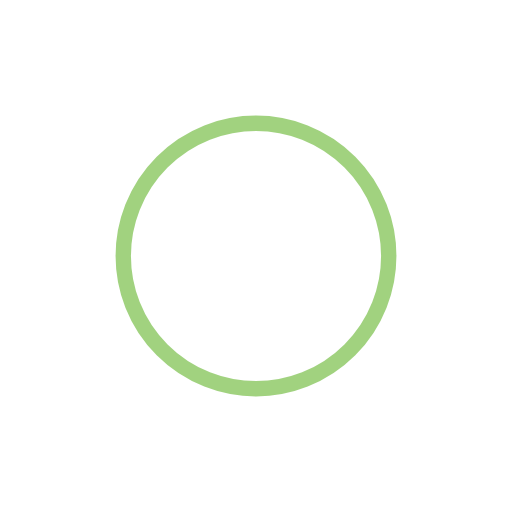
t = 0.00 s
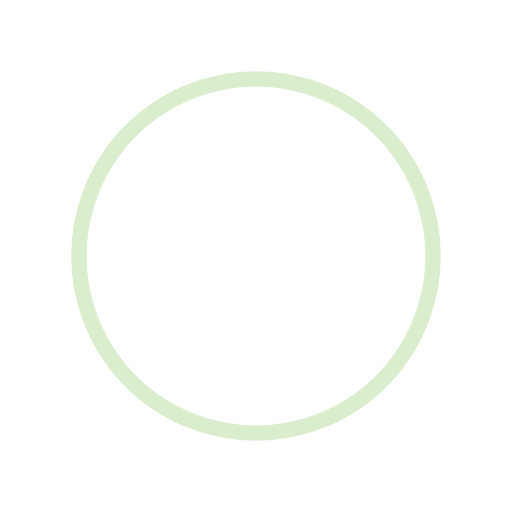
t = 0.18 s
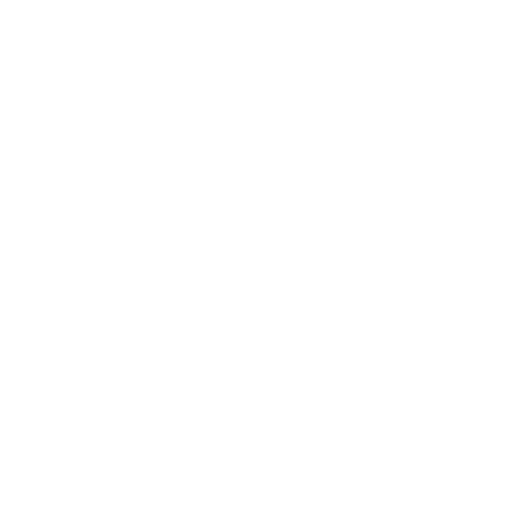
t = 0.35 s
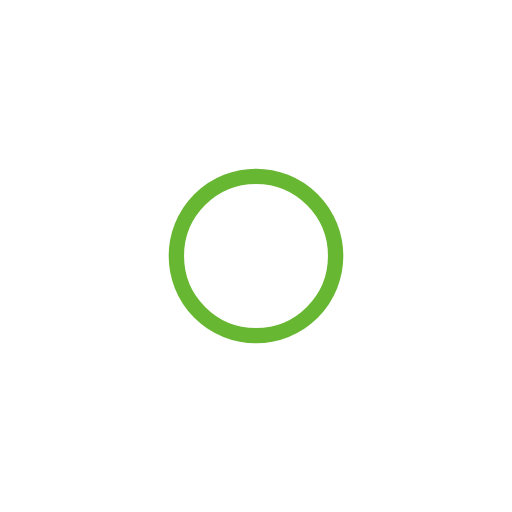
t = 0.53 s

The animated SVG that drew these frames (rendered in a browser with its animation timeline set to each time). Animation: 4 SMIL elements (animate=4); one cycle of 0.70 s, repeats indefinitely.

<svg width="200px"  height="200px"  xmlns="http://www.w3.org/2000/svg" viewBox="0 0 100 100" preserveAspectRatio="xMidYMid" class="lds-ripple" style="background: none;"><circle cx="50" cy="50" r="10.3436" fill="none" ng-attr-stroke="{{config.c1}}" ng-attr-stroke-width="{{config.width}}" stroke="#44a601" stroke-width="3"><animate attributeName="r" calcMode="spline" values="0;40" keyTimes="0;1" dur="0.7" keySplines="0 0.2 0.8 1" begin="-0.35s" repeatCount="indefinite"></animate><animate attributeName="opacity" calcMode="spline" values="1;0" keyTimes="0;1" dur="0.7" keySplines="0.2 0 0.8 1" begin="-0.35s" repeatCount="indefinite"></animate></circle><circle cx="50" cy="50" r="31.0001" fill="none" ng-attr-stroke="{{config.c2}}" ng-attr-stroke-width="{{config.width}}" stroke="#ffffff" stroke-width="3"><animate attributeName="r" calcMode="spline" values="0;40" keyTimes="0;1" dur="0.7" keySplines="0 0.2 0.8 1" begin="0s" repeatCount="indefinite"></animate><animate attributeName="opacity" calcMode="spline" values="1;0" keyTimes="0;1" dur="0.7" keySplines="0.2 0 0.8 1" begin="0s" repeatCount="indefinite"></animate></circle></svg>
